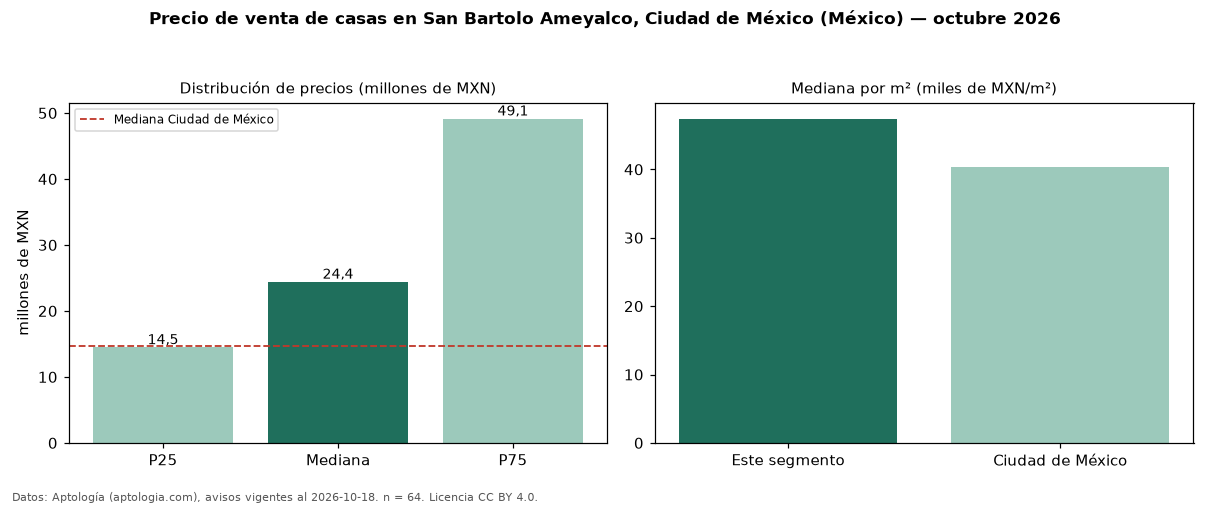

The file beside this chart, header and first rows:
seccion, metrica, valor, moneda, n
precio, p25, 14462500, MXN, 64
precio, mediana, 24400000, MXN, 64
precio, p75, 49125000, MXN, 64
precio, minimo, 600000, MXN, 64
precio, maximo, 92464482, MXN, 64
m2, mediana_precio_m2, 47398, MXN, 62
m2, area_mediana_m2, 471.5, m2, 62
banos, mediana_banos, 3.0, , 
habitaciones, 3+, 24400000, MXN, 62
ciudad, mediana_ciudad_referencia, 14750000, MXN, 
ciudad, mediana_m2_ciudad, 40359, MXN, 
fuente, fecha_datos, 2026-10-18, , 
fuente, atribucion, https://www.aptologia.com/, , 
fuente, licencia, CC BY 4.0, , 
